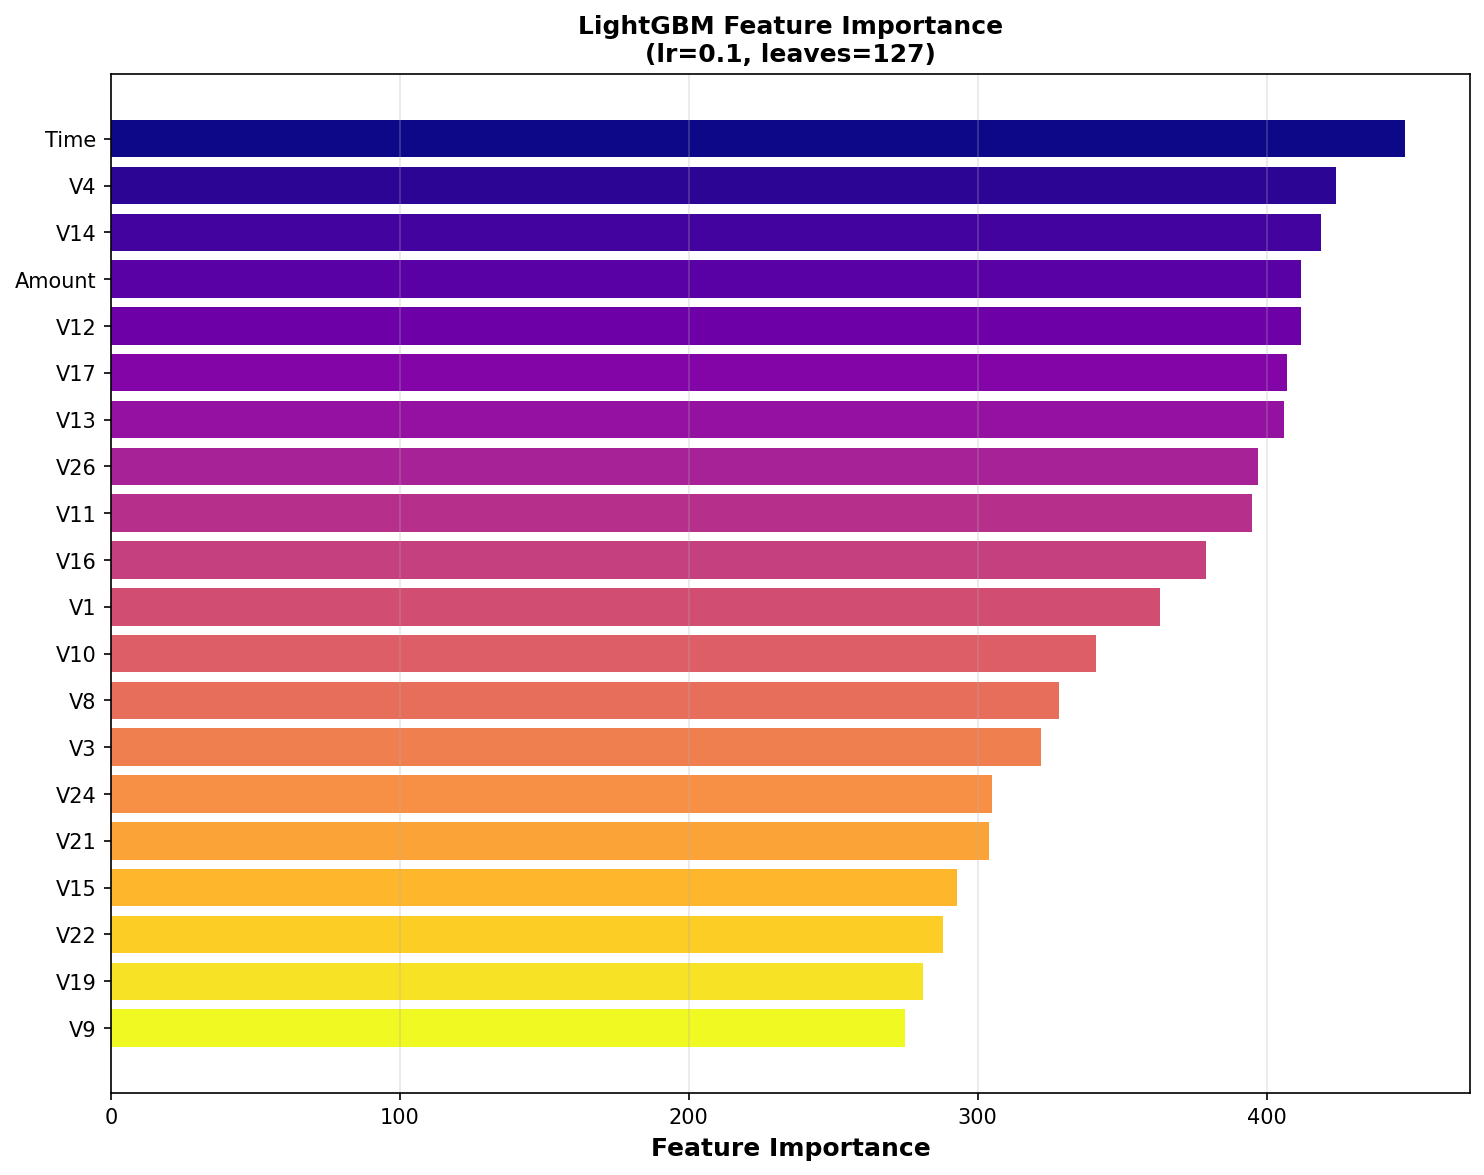

Values plotted in this chart, from the file beside it:
feature, importance
Time, 448
V4, 424
V14, 419
Amount, 412
V12, 412
V17, 407
V13, 406
V26, 397
V11, 395
V16, 379
V1, 363
V10, 341
V8, 328
V3, 322
V24, 305
V21, 304
V15, 293
V22, 288
V19, 281
V9, 275
